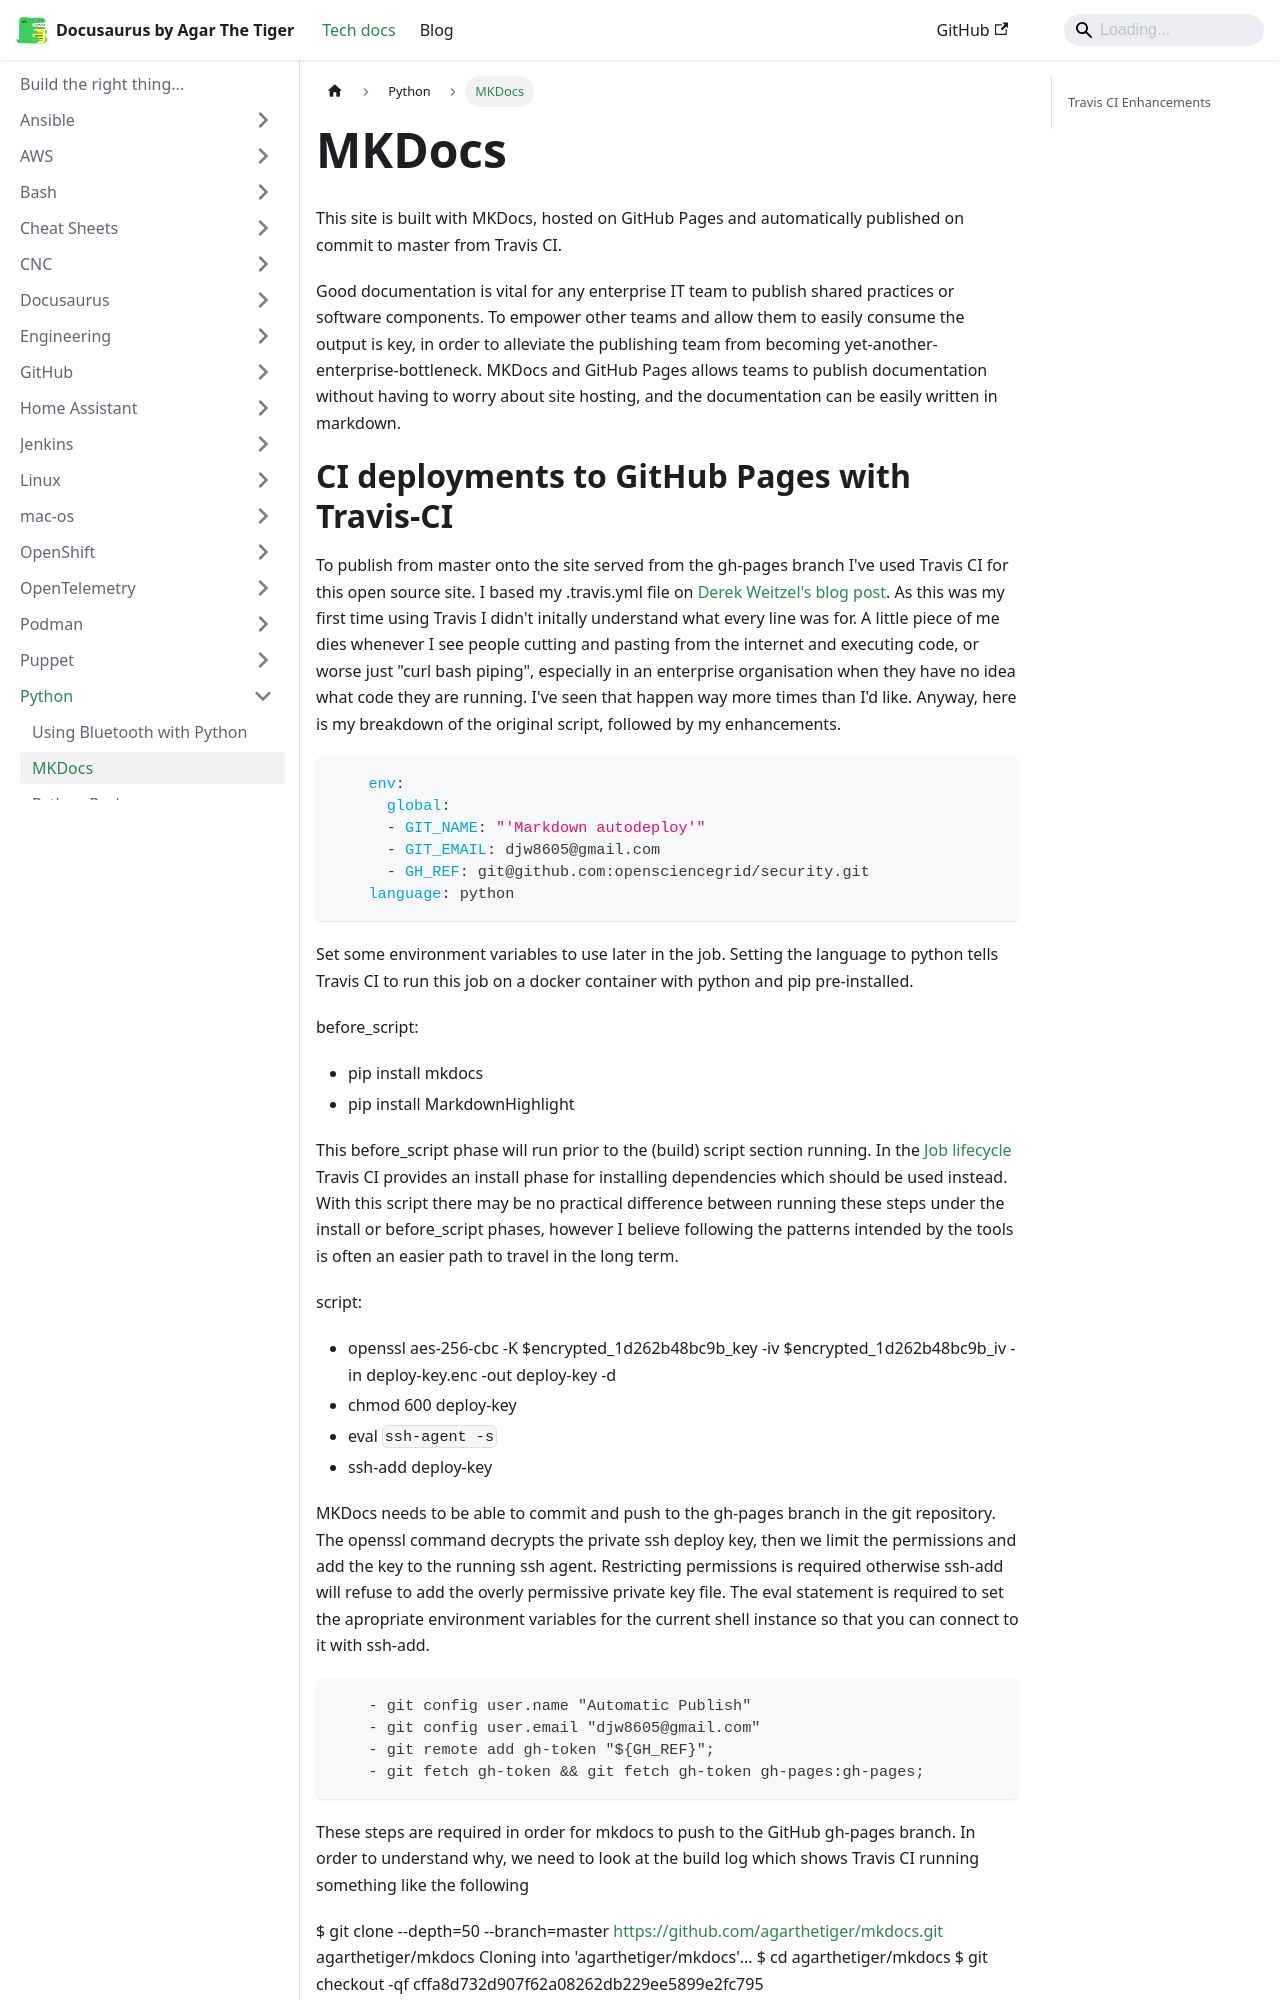

repository: agarthetiger/docusaurus · page: docs/python/mkdocs/index.html · generator: docusaurus

# MKDocs 

This site is built with MKDocs, hosted on GitHub Pages and automatically published on commit to master from Travis CI. 

Good documentation is vital for any enterprise IT team to publish shared practices or software components. To empower other teams and allow them to easily consume the output is key, in order to alleviate the publishing team from becoming yet-another-enterprise-bottleneck. MKDocs and GitHub Pages allows teams to publish documentation without having to worry about site hosting, and the documentation can be easily written in markdown.
